3-way image classification set "defect_type" from GitHub (iz0301/AFRL-Capstone-2020); label vocabulary: eraser mark defect, none, pencil mark defect.

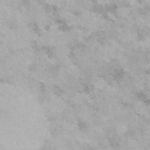
Label: eraser mark defect

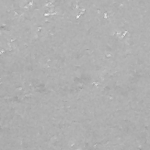
Label: none

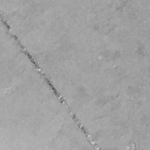
Label: eraser mark defect

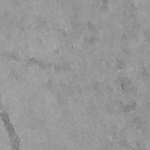
Label: pencil mark defect

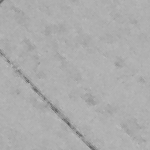
Label: none

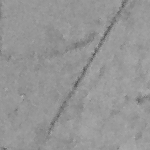
Label: pencil mark defect
